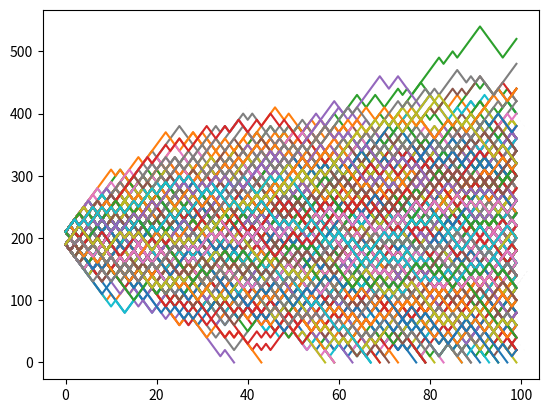

Write Python code to recreate this figure.
import random 
import matplotlib.pyplot as plt

def one_game(balance, bet = 10, win_prob = 0.5):
    place = random.random()
    if place < win_prob:
        balance += bet
    else:
        balance -= bet
    return balance

def simulate_run(num_rounds):
    current_balance = 200
    tracker = []
    while len(tracker) < num_rounds  and current_balance > 0:
        current_balance = one_game(current_balance)
        tracker.append(current_balance)
    return tracker

results = [simulate_run(100) for i in range(500)]

final_results = [run[-1] for run in results]
avarage_profit = sum(final_results) / len(final_results) - 200

win_rate = sum([run[-1] > 200 for run in results]) / len(results) * 100

print( avarage_profit)
print(win_rate)

for run in results:
    plt.plot(run)

plt.show
